Run: headless pygame with SDL's dummy video driver; simulated clock (each Clock.tick advances the game by its frame time, no real sleeping); random seed 0; keys injected as events and as key.get_pressed() state; no mouse input.
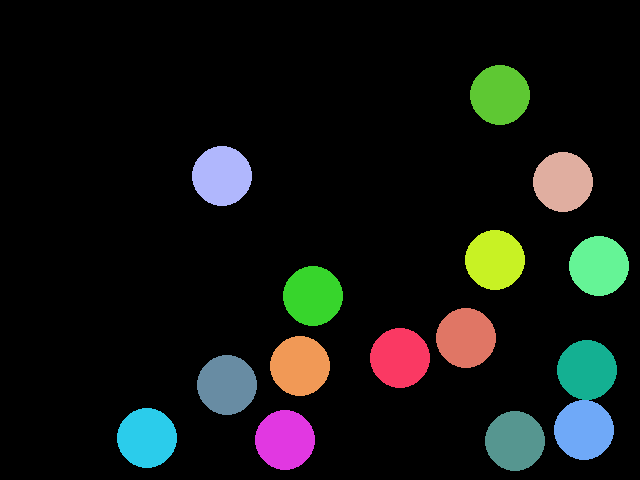
Frame 1 of 4 · flips 1–60 · no input
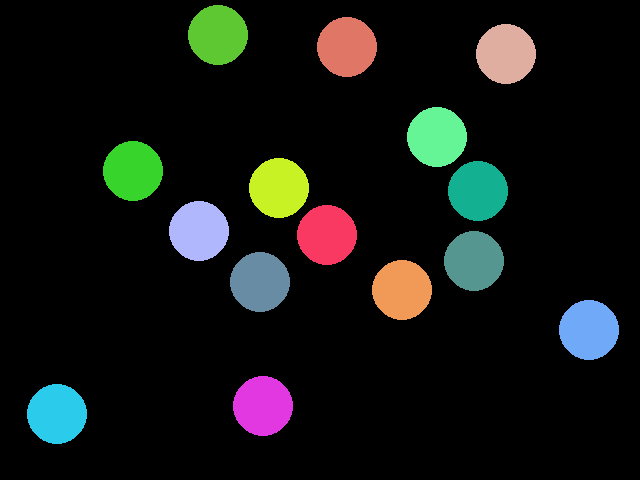
Frame 2 of 4 · flips 61–180 · tapped SPACE, RETURN · held RIGHT (→), D
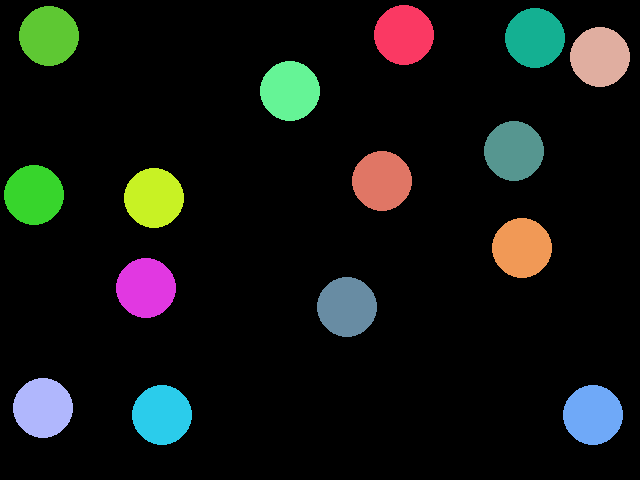
Frame 3 of 4 · flips 181–300 · held DOWN (↓), S
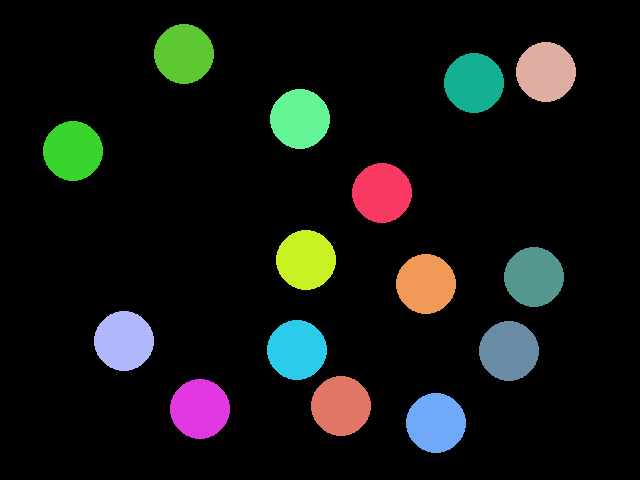
Frame 4 of 4 · flips 301–420 · held LEFT (←), A, UP (↑), W

The pygame program that drew these frames:

import pygame, sys
import time, random
from pygame.locals import *

LARGEUR = 640
HAUTEUR = 480
RAYON = 30

def distance(x1, y1, x2, y2):
    return ((x2-x1)**2 + (y2-y1)**2)**0.5

class Balle:
    def __init__(self, numéro):
        self.x = random.randint(RAYON, LARGEUR - RAYON)
        self.y = random.randint(RAYON, HAUTEUR - RAYON)
        self.dx = random.randint(1, 3)
        self.dy = random.randint(1, 3)
        self.couleur = (random.randint(20, 255), random.randint(20, 255), random.randint(20, 255))
        self.numéro = numéro
        
    def bouge_et_dessine(self, balles):
        # Gestion des rebonds sur les bords de la fenêtre
        if not (RAYON <= self.x + self.dx <= LARGEUR - RAYON):
            self.dx = -self.dx
        if not (RAYON <= self.y + self.dy <= HAUTEUR - RAYON):
            self.dy = -self.dy
        # Gestion des collisions avec les autres balles
        for balle in balles:
            if (self.numéro != balle.numéro) and (distance(self.x + self.dx, self.y + self.dy, balle.x, balle.y) <= 2 * RAYON):
                if distance(self.x + balle.dx, self.y + balle.dy, balle.x, balle.y) > distance(self.x + self.dx, self.y + self.dy, balle.x, balle.y):
                    self.dx, balle.dx = balle.dx, self.dx
                    self.dy, balle.dy = balle.dy, self.dy
        
        self.x += self.dx
        self.y += self.dy

        pygame.draw.circle(fenetre, self.couleur, (self.x, self.y), RAYON)
        #print(f"balle {self.numéro}:", self.x, self.dx, self.y, self.dy, f"balle {balle.numéro}:", balle.x, balle.dx, balle.y, balle.dy)



# Programme principal
pygame.display.init()
fenetre = pygame.display.set_mode((LARGEUR, HAUTEUR))
sac_a_balles = [Balle(i) for i in range(15)]

while True:
    fenetre.fill([0, 0, 0])
    for balle in sac_a_balles:
        balle.bouge_et_dessine(sac_a_balles)

    pygame.display.update()

    # routine pour pouvoir fermer «proprement» la fenêtre Pygame
    for event in pygame.event.get():
        if event.type == pygame.QUIT:
            pygame.display.quit()
            sys.exit()
    
    time.sleep(0.02)
